Run: headless pygame with SDL's dummy video driver; simulated clock (each Clock.tick advances the game by its frame time, no real sleeping); random seed 0; keys injected as events and as key.get_pressed() state; mouse plan: one left click at the window centre at the start of phase 2, then a move to the lower-right quarter at the start of phase 3.
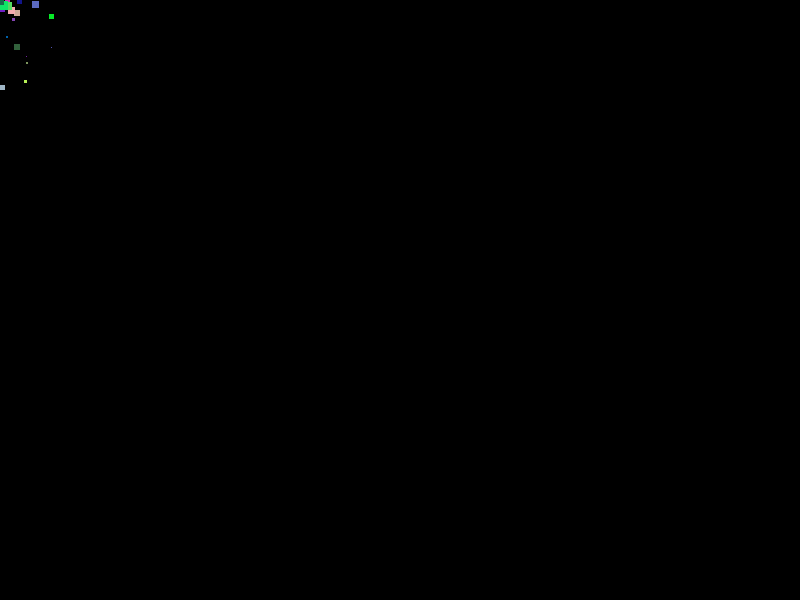
Frame 1 of 4 · flips 1–60 · no input
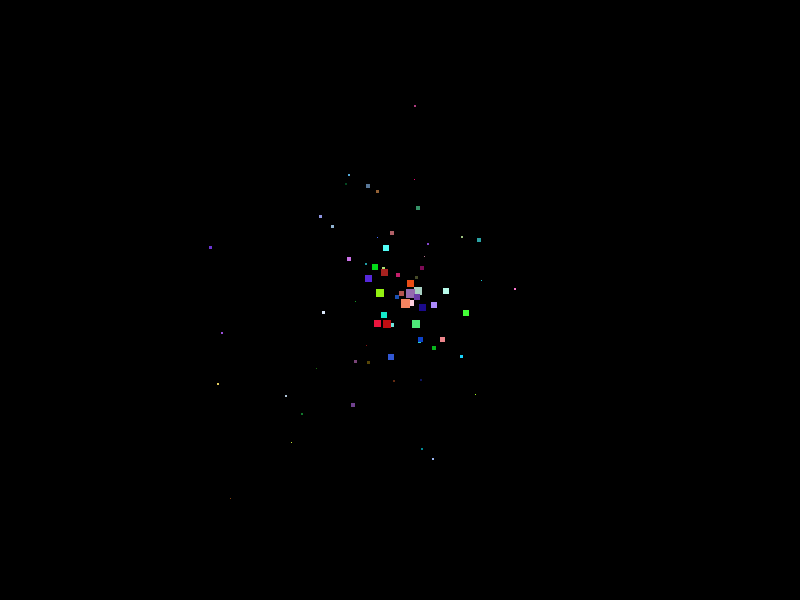
Frame 2 of 4 · flips 61–180 · clicked the window centre · tapped SPACE, RETURN · held RIGHT (→), D
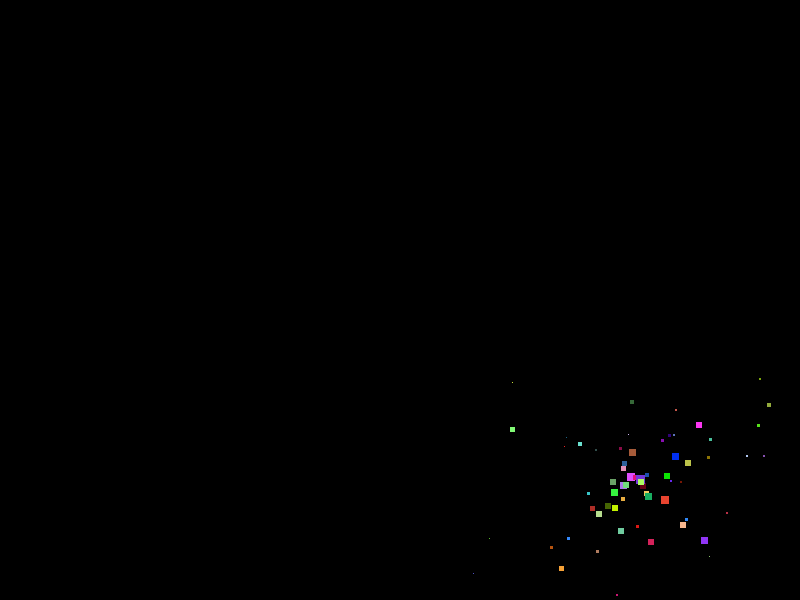
Frame 3 of 4 · flips 181–300 · moved the mouse to the lower-right quarter · held DOWN (↓), S
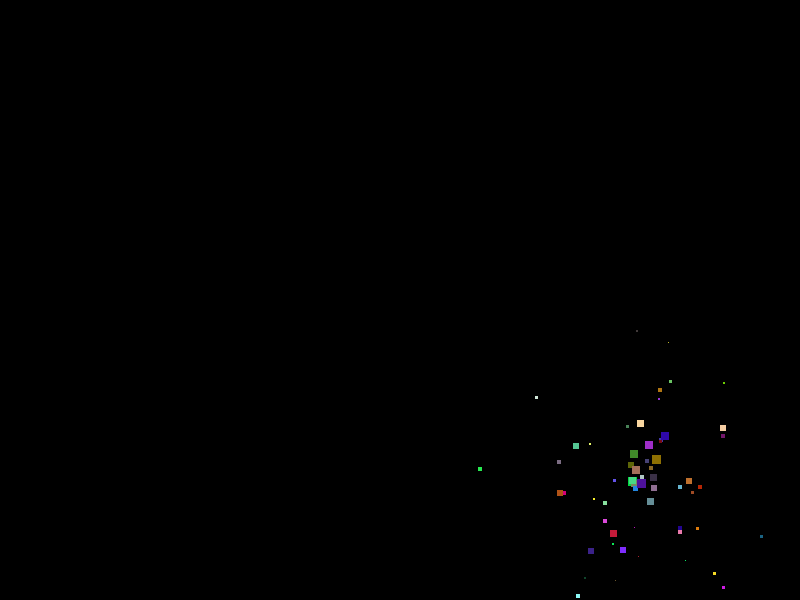
Frame 4 of 4 · flips 301–420 · held LEFT (←), A, UP (↑), W

The pygame program that drew these frames:

import pygame
import random
import sys
import math

# Initialize Pygame
pygame.init()

# Set up display
width, height = 800, 600
screen = pygame.display.set_mode((width, height))
pygame.display.set_caption("Simple Particle System (Rectangles)")

# Particle class
class Particle:
    def __init__(self, x, y):
        # Initialize particle properties here
        self.x = x
        self.y = y
        self.width = random.randint(5, 10)
        self.height = self.width
        self.r = random.randint(0, 255)
        self.g = random.randint(0, 255)
        self.b = random.randint(0, 255)
        self.color = (self.r, self.g, self.b)
        self.speed = random.uniform(1, 3)
        self.direction = random.uniform(0, 2 * math.pi)

    def move(self):
        # Update particle position and size here
        self.x += self.speed * math.cos(self.direction)
        self.y += self.speed * math.sin(self.direction)
        self.width -= 0.1
        self.height = self.width

# List to hold particles
particles = []

# Game loop
running = True
while running:
    for event in pygame.event.get():
        if event.type == pygame.QUIT:
            running = False

    # Create new particles
    mouse_x, mouse_y = pygame.mouse.get_pos()
    particles.append(Particle(mouse_x, mouse_y))

    # Update particles 
    for particle in particles:
        particle.move()

    # Remove small particles
    particles_to_remove = [particle for particle in particles if particle.width < 0]
    for particle in particles_to_remove:
        particles.remove(particle)

    screen.fill((0, 0, 0))
    
    # Draw particles
    for particle in particles:
        pygame.draw.rect(screen, particle.color, (particle.x, particle.y, particle.width, particle.height))

    # Update the display
    pygame.display.flip()

    # Cap the frame rate
    pygame.time.Clock().tick(60)

# Quit Pygame
pygame.quit()
sys.exit()
